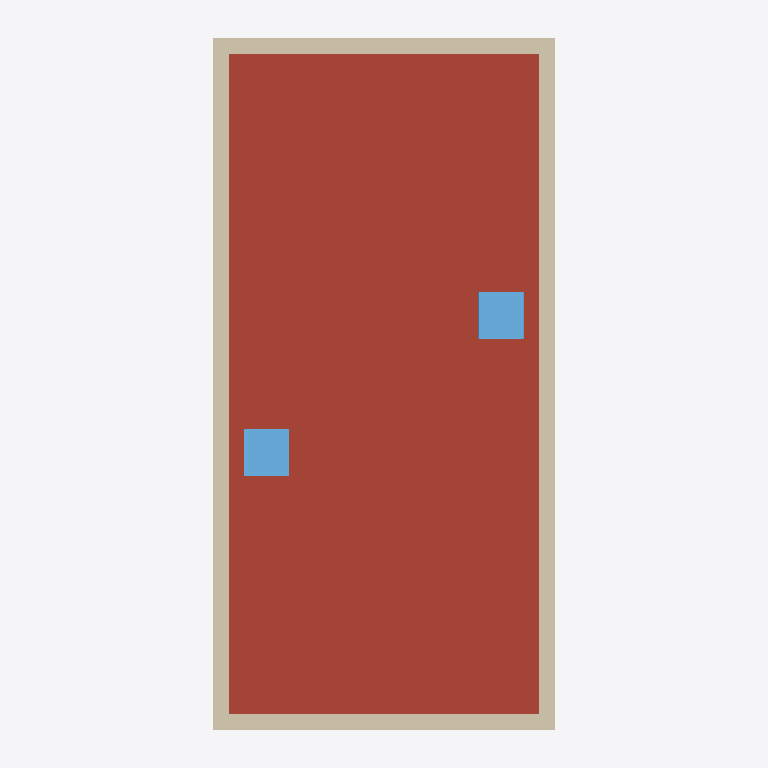
Plan cut of the same IFC building model at storey 'Roof' (level 6.00 m, cut at 7.40 m), seen from above with north up, elements coloured by IFC class: 4 walls (beige), 2 windows (light blue), 1 roof (red-brown). Cut surfaces are drawn darker.
Extent 9.3 m × 18.3 m × 8.2 m (x, y, z). Storeys (4): T/FDN at -1.25 m; Level 1 at 0.00 m; Level 2 at 3.10 m; Roof at 6.00 m. Elements (171): 58 IfcWallStandardCase, 39 IfcFurnishingElement, 21 IfcBuildingElementProxy, 18 IfcWindow, 14 IfcDoor, 11 IfcSlab, 8 IfcStair, 1 IfcRoof, 1 IfcWall.

HEADER;
FILE_DESCRIPTION(('ViewDefinition [CoordinationView_V2.0]'),'2;1');
FILE_NAME('0001','2018-09-21T10:56:23',(''),(''),'The EXPRESS Data Manager Version 5.02.0100.07 : 28 Aug 2013','20180423_1000(x64) - Exporter 18.3.1.0 - Interface alternative d''export 18.3.1.0','');
FILE_SCHEMA(('IFC2X3'));
ENDSEC;
DATA;
#104=IFCPROJECT('1xS3BCk291UvhgP2a6eflL',#41,'0001',$,$,'Nom du projet','Etat du projet',(#96),#91);
#91379=IFCSITE('1xS3BCk291UvhgP2a6eflN',#41,'Default',$,$,#91378,$,$,.ELEMENT.,$,$,$,$,$);
#114=IFCBUILDING('1xS3BCk291UvhgP2a6eflK',#41,$,$,$,#32,$,$,.ELEMENT.,$,$,$);
#125=IFCBUILDINGSTOREY('1xS3BCk291UvhgP2dvNsgp',#41,'T/FDN',$,'349',#123,$,'T/FDN',.ELEMENT.,-1.25);
#129=IFCBUILDINGSTOREY('1xS3BCk291UvhgP2dvNMKI',#41,'Level 1',$,'349',#128,$,'Level 1',.ELEMENT.,0.0);
#135=IFCBUILDINGSTOREY('1xS3BCk291UvhgP2dvNMQJ',#41,'Level 2',$,'349',#134,$,'Level 2',.ELEMENT.,3.10000000000038);
#141=IFCBUILDINGSTOREY('1xS3BCk291UvhgP2dvNtSE',#41,'Roof',$,'349',#140,$,'Roof',.ELEMENT.,6.00000000000039);
#91106=IFCROOF('3ThA22djr8AQQ9eQMA5s7I',#41,'Toit de base:Basic Roof:Live Roof over Wood Joist Flat Roof:141703',$,'Toit de base:Basic Roof:Live Roof over Wood Joist Flat Roof:141226',#91090,$,'141703',.NOTDEFINED.);
#88220=IFCWALLSTANDARDCASE('0jf0rYHfX3RAB3bSIRjmpw',#41,'Basic Wall:Exterior - Brick on Block:185014',$,'Basic Wall:Exterior - Brick on Block:130892',#88200,#88218,'141539');
#88424=IFCWALLSTANDARDCASE('0jf0rYHfX3RAB3bSIRjmr1',#41,'Basic Wall:Exterior - Brick on Block:185101',$,'Basic Wall:Exterior - Brick on Block:130892',#88404,#88422,'141545');
#88286=IFCWALLSTANDARDCASE('0jf0rYHfX3RAB3bSIRjmmy',#41,'Basic Wall:Exterior - Brick on Block:184944',$,'Basic Wall:Exterior - Brick on Block:130892',#88266,#88284,'141541');
#88319=IFCWALLSTANDARDCASE('0jf0rYHfX3RAB3bSIRjmoa',#41,'Basic Wall:Exterior - Brick on Block:185064',$,'Basic Wall:Exterior - Brick on Block:130892',#88299,#88317,'141542');
#90890=IFCWINDOW('2byTxjnuPDq9d9IuY2mv3O',#41,'1180 x 1170mm 2:1180 x 1170mm 2:141681',$,'1180 x 1170mm 2:1180 x 1170mm 2:141670',#90889,#90884,'141681',0.0,0.0);
#90369=IFCWINDOW('2byTxjnuPDq9d9IuY2mv3B',#41,'1180 x 1170mm 290:1180 x 1170mm 290:141666',$,'1180 x 1170mm 290:1180 x 1170mm 290:141595',#90368,#90363,'141666',0.0,0.0);
ENDSEC;